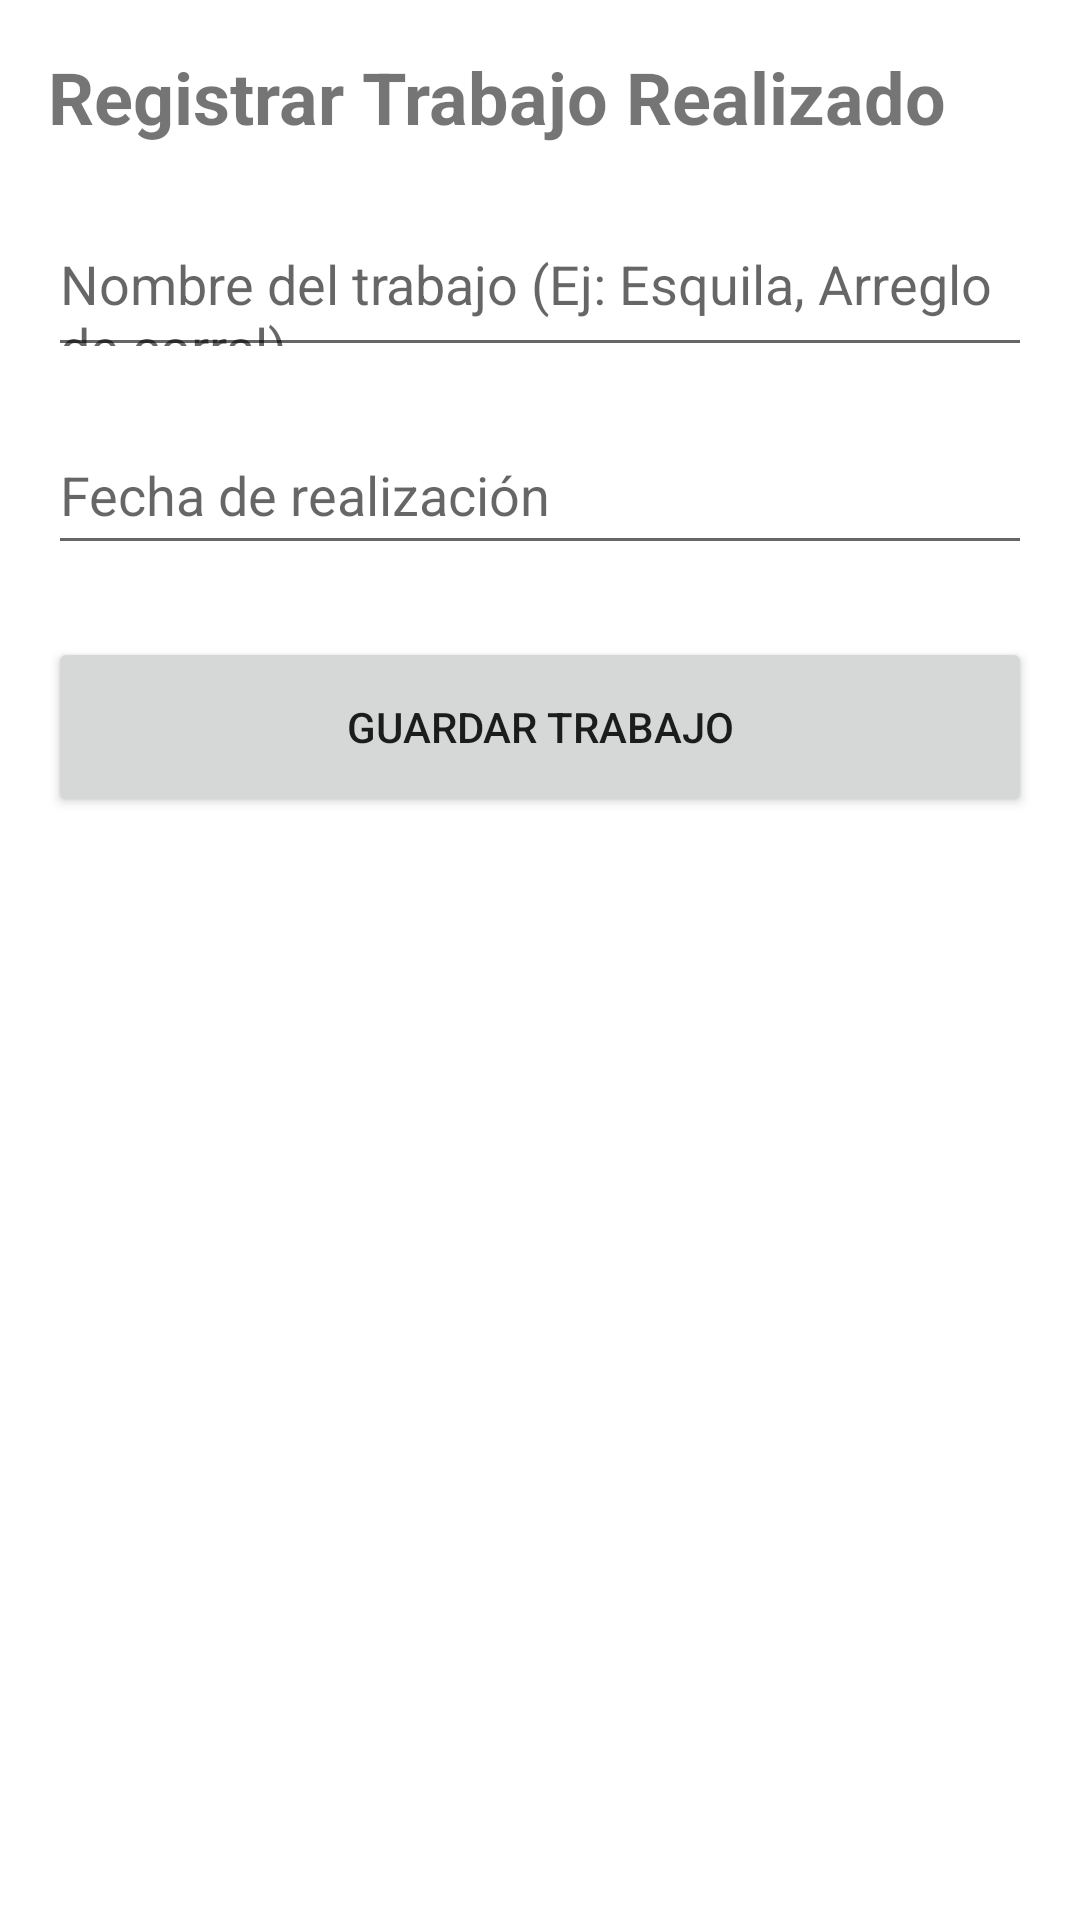

The Android layout XML behind this screen, and the referenced resources:
<!-- AndroidManifest.xml: application theme Theme.PlanillaRural -->
<!-- res/layout/activity_registrar_trabajo_ovino.xml -->
<?xml version="1.0" encoding="utf-8"?>
<LinearLayout xmlns:android="http://schemas.android.com/apk/res/android"
    android:layout_width="match_parent"
    android:layout_height="match_parent"
    android:orientation="vertical"
    android:padding="16dp">

    <TextView
        android:layout_width="wrap_content"
        android:layout_height="wrap_content"
        android:text="Registrar Trabajo Realizado"
        android:textSize="24sp"
        android:textStyle="bold"
        android:layout_marginBottom="24dp"/>

    <EditText
        android:id="@+id/etNombreTrabajo"
        android:layout_width="match_parent"
        android:layout_height="50dp"
        android:hint="Nombre del trabajo (Ej: Esquila, Arreglo de corral)"
        android:layout_marginBottom="16dp"/>

    <EditText
        android:id="@+id/etFechaTrabajo"
        android:layout_width="match_parent"
        android:layout_height="50dp"
        android:hint="Fecha de realización"
        android:inputType="date"
        android:layout_marginBottom="24dp"/>

    <Button
        android:id="@+id/btnGuardarTrabajo"
        android:layout_width="match_parent"
        android:layout_height="60dp"
        android:text="Guardar Trabajo"/>

</LinearLayout>
<!-- resources referenced by this layout -->
<resources>
  <style name="Theme.PlanillaRural" parent="Theme.AppCompat.Light.NoActionBar">
          <item name="colorPrimary">#6200EE</item>
          <item name="colorPrimaryDark">#3700B3</item>
          <item name="colorAccent">#03DAC5</item>
          <item name="android:windowBackground">@drawable/pasto</item>
      </style>
</resources>
